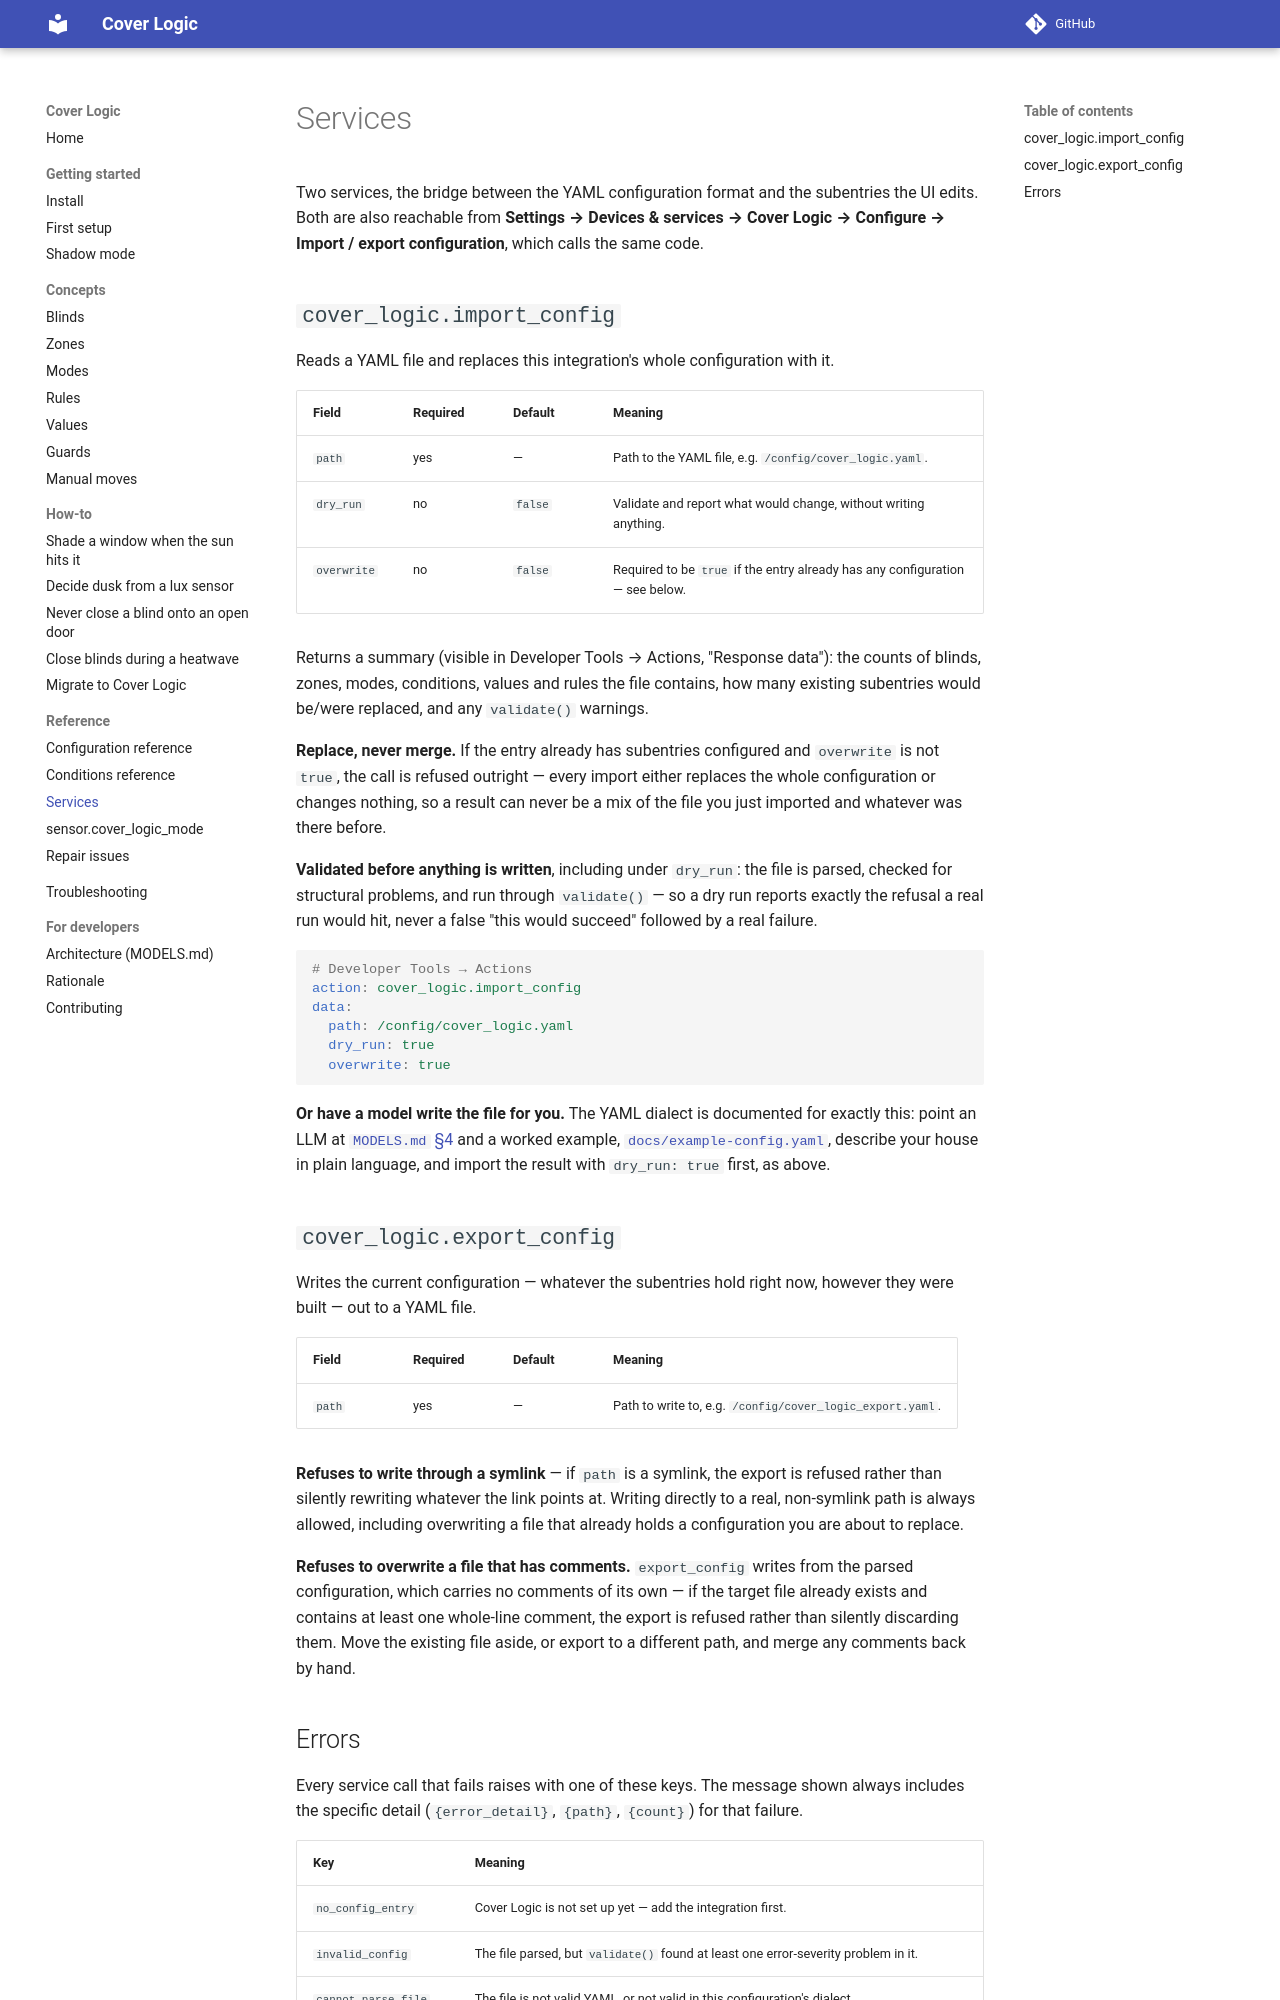

repository: PeterLinuxOSS/ha-cover-logic · page: reference/services/index.html · generator: mkdocs

# Services

Two services, the bridge between the YAML configuration format and the
subentries the UI edits. Both are also reachable from
**Settings → Devices & services → Cover Logic → Configure → Import / export
configuration**, which calls the same code.

## `cover_logic.import_config`

Reads a YAML file and replaces this integration's whole configuration with
it.

| Field | Required | Default | Meaning |
|---|---|---|---|
| `path` | yes | — | Path to the YAML file, e.g. `/config/cover_logic.yaml`. |
| `dry_run` | no | `false` | Validate and report what would change, without writing anything. |
| `overwrite` | no | `false` | Required to be `true` if the entry already has any configuration — see below. |

Returns a summary (visible in Developer Tools → Actions, "Response data"):
the counts of blinds, zones, modes, conditions, values and rules the file
contains, how many existing subentries would be/were replaced, and any
`validate()` warnings.

**Replace, never merge.** If the entry already has subentries configured and
`overwrite` is not `true`, the call is refused outright — every import
either replaces the whole configuration or changes nothing, so a result can
never be a mix of the file you just imported and whatever was there before.

**Validated before anything is written**, including under `dry_run`: the
file is parsed, checked for structural problems, and run through
`validate()` — so a dry run reports exactly the refusal a real run would
hit, never a false "this would succeed" followed by a real failure.

```yaml
# Developer Tools → Actions
action: cover_logic.import_config
data:
  path: /config/cover_logic.yaml
  dry_run: true
  overwrite: true
```

**Or have a model write the file for you.** The YAML dialect is documented for
exactly this: point an LLM at
[`MODELS.md` §4](https://github.com/PeterLinuxOSS/ha-cover-logic/blob/main/MODELS.md)
and a worked example,
[`docs/example-config.yaml`](https://github.com/PeterLinuxOSS/ha-cover-logic/blob/main/docs/example-config.yaml),
describe your house in plain language, and import the result with
`dry_run: true` first, as above.

## `cover_logic.export_config`

Writes the current configuration — whatever the subentries hold right now,
however they were built — out to a YAML file.

| Field | Required | Default | Meaning |
|---|---|---|---|
| `path` | yes | — | Path to write to, e.g. `/config/cover_logic_export.yaml`. |

**Refuses to write through a symlink** — if `path` is a symlink, the export
is refused rather than silently rewriting whatever the link points at.
Writing directly to a real, non-symlink path is always allowed, including
overwriting a file that already holds a configuration you are about to
replace.

**Refuses to overwrite a file that has comments.** `export_config` writes
from the parsed configuration, which carries no comments of its own — if the
target file already exists and contains at least one whole-line comment, the
export is refused rather than silently discarding them. Move the existing
file aside, or export to a different path, and merge any comments back by
hand.
